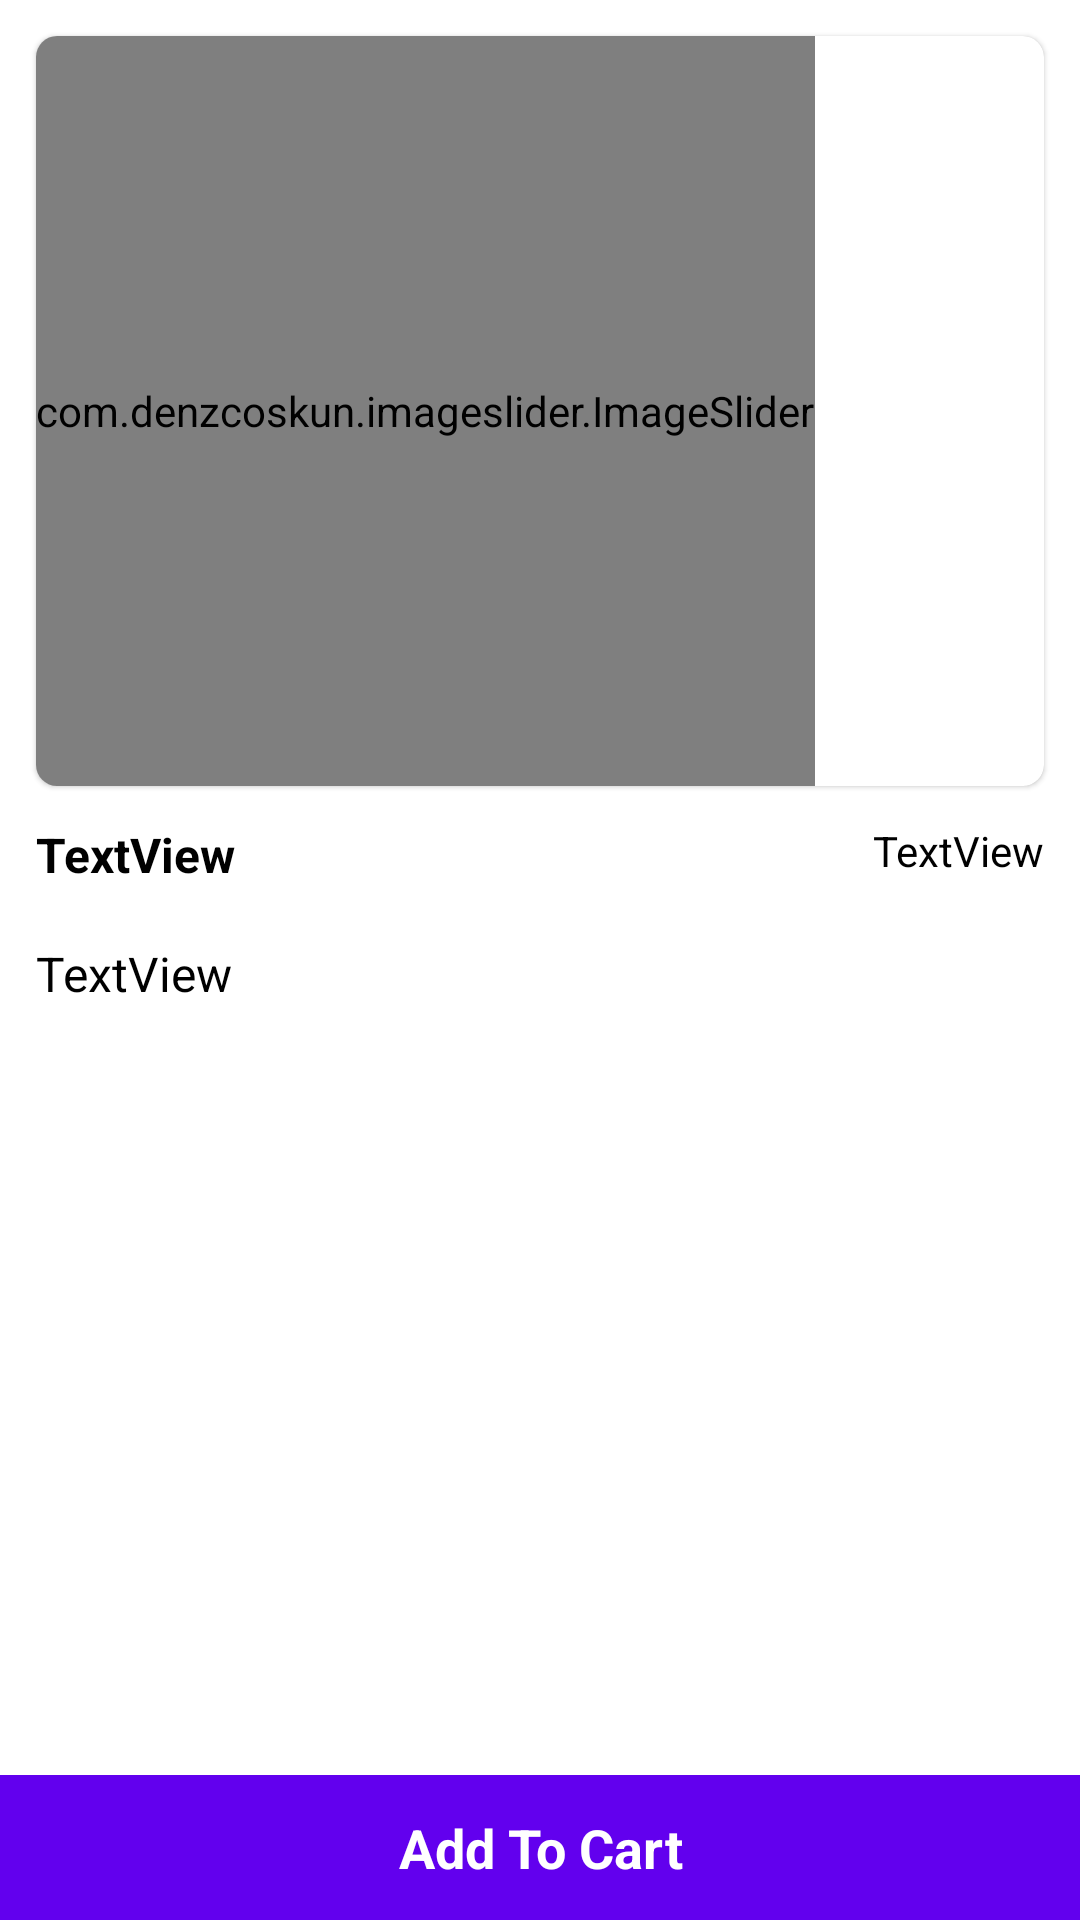

The Android layout XML behind this screen, and the referenced resources:
<!-- AndroidManifest.xml: application theme Theme.LuxuryCat -->
<!-- res/layout/activity_product_details.xml -->
<?xml version="1.0" encoding="utf-8"?>
<androidx.constraintlayout.widget.ConstraintLayout xmlns:android="http://schemas.android.com/apk/res/android"
    xmlns:app="http://schemas.android.com/apk/res-auto"
    xmlns:tools="http://schemas.android.com/tools"
    android:layout_width="match_parent"
    android:layout_height="match_parent"
    tools:context=".activity.ProductDetailsActivity">


    <com.google.android.material.card.MaterialCardView
        android:id="@+id/materialCardView"
        android:layout_width="match_parent"
        android:layout_height="250dp"
        android:layout_margin="12dp"
        app:cardCornerRadius="7dp"
        app:layout_constraintEnd_toEndOf="parent"
        app:layout_constraintStart_toStartOf="parent"
        app:layout_constraintTop_toTopOf="parent">


        <com.denzcoskun.imageslider.ImageSlider
            android:id="@+id/image_slider"
            android:layout_width="wrap_content"
            android:layout_height="match_parent"
            app:iss_auto_cycle="true"
            app:iss_delay="0"
            app:iss_period="1000" />

    </com.google.android.material.card.MaterialCardView>

    <TextView
        android:id="@+id/textView7"
        android:layout_width="0dp"
        android:layout_marginStart="12dp"
        android:layout_marginEnd="12dp"
        android:layout_marginTop="12dp"
        android:textColor="@color/black"
        android:textSize="16sp"
        android:textStyle="bold"
        android:layout_height="wrap_content"
        android:text="TextView"
        app:layout_constraintEnd_toStartOf="@+id/textView8"
        app:layout_constraintStart_toStartOf="parent"
        app:layout_constraintTop_toBottomOf="@+id/materialCardView"/>

    <TextView
        android:id="@+id/textView8"
        android:layout_width="wrap_content"
        android:layout_height="wrap_content"
        android:layout_marginEnd="12dp"
        android:textColor="@color/black"
        android:textSize="14sp"
        android:layout_marginTop="12dp"
        android:text="TextView"
        app:layout_constraintEnd_toEndOf="parent"
        app:layout_constraintTop_toBottomOf="@+id/materialCardView" />

    <TextView
        android:id="@+id/textView9"
        android:layout_width="0dp"
        android:layout_height="0dp"
        android:text="TextView"
        android:layout_marginHorizontal="12dp"
        android:layout_marginTop="18dp"
        android:textColor="@color/black"
        android:textSize="16sp"
        app:layout_constraintEnd_toEndOf="parent"
        app:layout_constraintStart_toStartOf="parent"
        app:layout_constraintBottom_toTopOf="@id/textView10"
        app:layout_constraintTop_toBottomOf="@+id/textView7" />

    <TextView
        android:id="@+id/textView10"
        android:layout_width="0dp"
        android:layout_height="wrap_content"
        android:text="Add To Cart"
        android:background="@color/colorPrimary"
        android:padding="12dp"
        android:textSize="18sp"
        android:textStyle="bold"
        android:textColor="@color/white"
        android:gravity="center"
        app:layout_constraintBottom_toBottomOf="parent"
        app:layout_constraintEnd_toEndOf="parent"
        app:layout_constraintStart_toStartOf="parent" />

</androidx.constraintlayout.widget.ConstraintLayout>
<!-- resources referenced by this layout -->
<resources>
  <style name="Theme.LuxuryCat" parent="Theme.MaterialComponents.DayNight.DarkActionBar">
          
          <item name="colorPrimary">@color/colorPrimary</item>
          <item name="colorPrimaryVariant">@color/colorSecondary</item>
          <item name="colorOnPrimary">@color/white</item>
          
          <item name="colorSecondary">@color/teal_200</item>
          <item name="colorSecondaryVariant">@color/teal_700</item>
          <item name="colorOnSecondary">@color/black</item>
          
          <item name="android:statusBarColor">?attr/colorPrimaryVariant</item>
          
      </style>
  <!-- not gathered from this repository: default colours our renderer supplied (Android Studio template values) -->
  <color name="teal_200">#FF03DAC5</color>
  <color name="teal_700">#FF018786</color>
  <color name="black">#FF000000</color>
  <color name="white">#FFFFFFFF</color>
  <color name="colorPrimary">#FF6200EE</color>
</resources>
